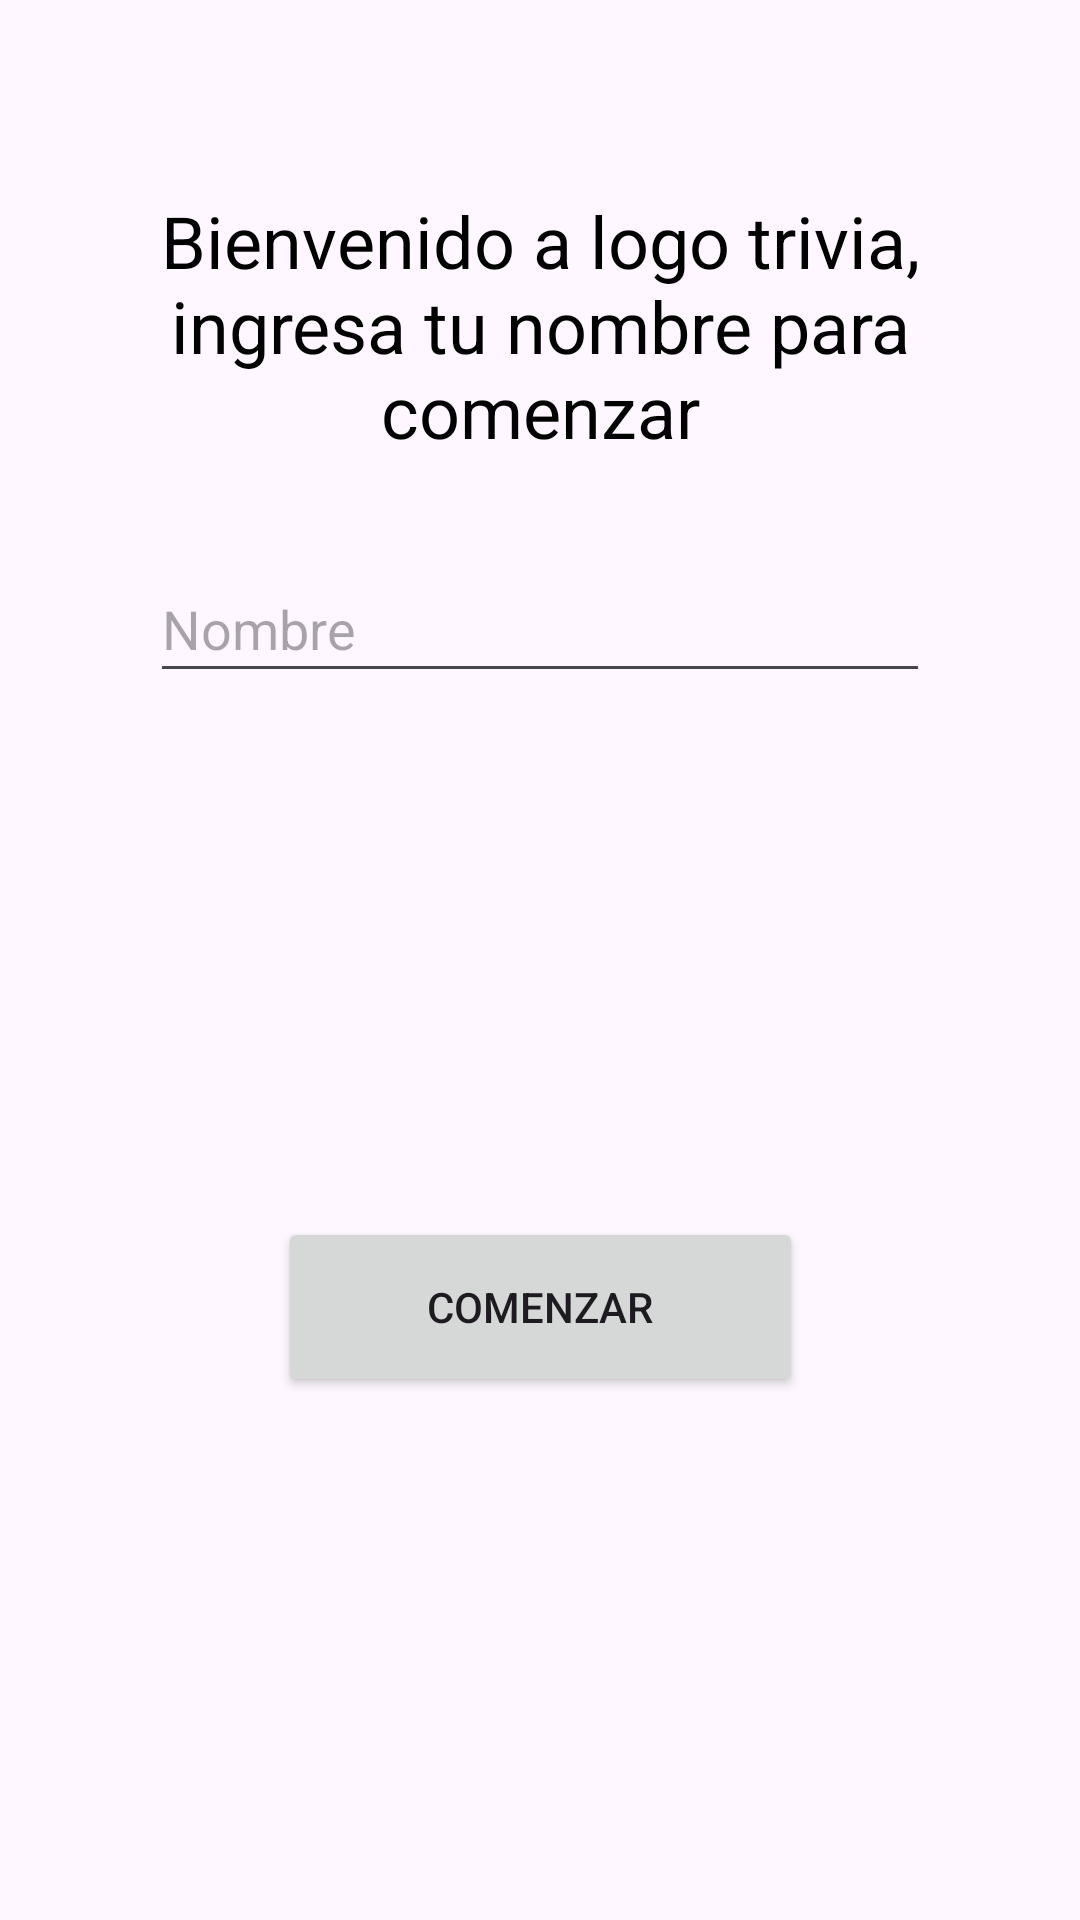

Write the Android layout XML for this screen, with the resource values it uses.
<!-- AndroidManifest.xml: application theme Theme.Simple_trivia -->
<!-- res/layout/fragment_welcome.xml -->
<?xml version="1.0" encoding="utf-8"?>
<androidx.constraintlayout.widget.ConstraintLayout xmlns:android="http://schemas.android.com/apk/res/android"
    xmlns:app="http://schemas.android.com/apk/res-auto"
    xmlns:tools="http://schemas.android.com/tools"
    android:layout_width="match_parent"
    android:layout_height="match_parent"
    tools:context=".WelcomeFragment">

    <TextView
        android:id="@+id/textView"
        android:layout_width="0dp"
        android:layout_height="wrap_content"
        android:layout_marginTop="64dp"
        android:paddingLeft="16dp"
        android:paddingRight="16dp"
        android:text="@string/welcome_text"
        android:textAlignment="center"
        android:textColor="@color/black"
        android:textSize="24sp"
        app:layout_constraintEnd_toEndOf="parent"
        app:layout_constraintStart_toStartOf="parent"
        app:layout_constraintTop_toTopOf="parent" />

    <EditText
        android:id="@+id/nameInput"
        android:layout_width="260dp"
        android:layout_height="46dp"
        android:layout_marginTop="32dp"
        android:ems="10"
        android:hint="Nombre"
        android:inputType="text"
        app:layout_constraintEnd_toEndOf="parent"
        app:layout_constraintStart_toStartOf="parent"
        app:layout_constraintTop_toBottomOf="@+id/textView" />

    <Button
        android:id="@+id/startBtn"
        android:layout_width="175dp"
        android:layout_height="60dp"
        android:text="Comenzar"
        app:layout_constraintBottom_toBottomOf="parent"
        app:layout_constraintEnd_toEndOf="parent"
        app:layout_constraintStart_toStartOf="parent"
        app:layout_constraintTop_toBottomOf="@+id/nameInput" />
</androidx.constraintlayout.widget.ConstraintLayout>
<!-- resources referenced by this layout -->
<resources>
  <string name="welcome_text">Bienvenido a logo trivia, ingresa tu nombre para comenzar</string>
  <style name="Theme.Simple_trivia" parent="Base.Theme.Simple_trivia" />
  <style name="Base.Theme.Simple_trivia" parent="Theme.Material3.DayNight.NoActionBar">
          
          
      </style>
  <!-- not gathered from this repository: default colours our renderer supplied (Android Studio template values) -->
  <color name="black">#FF000000</color>
</resources>
